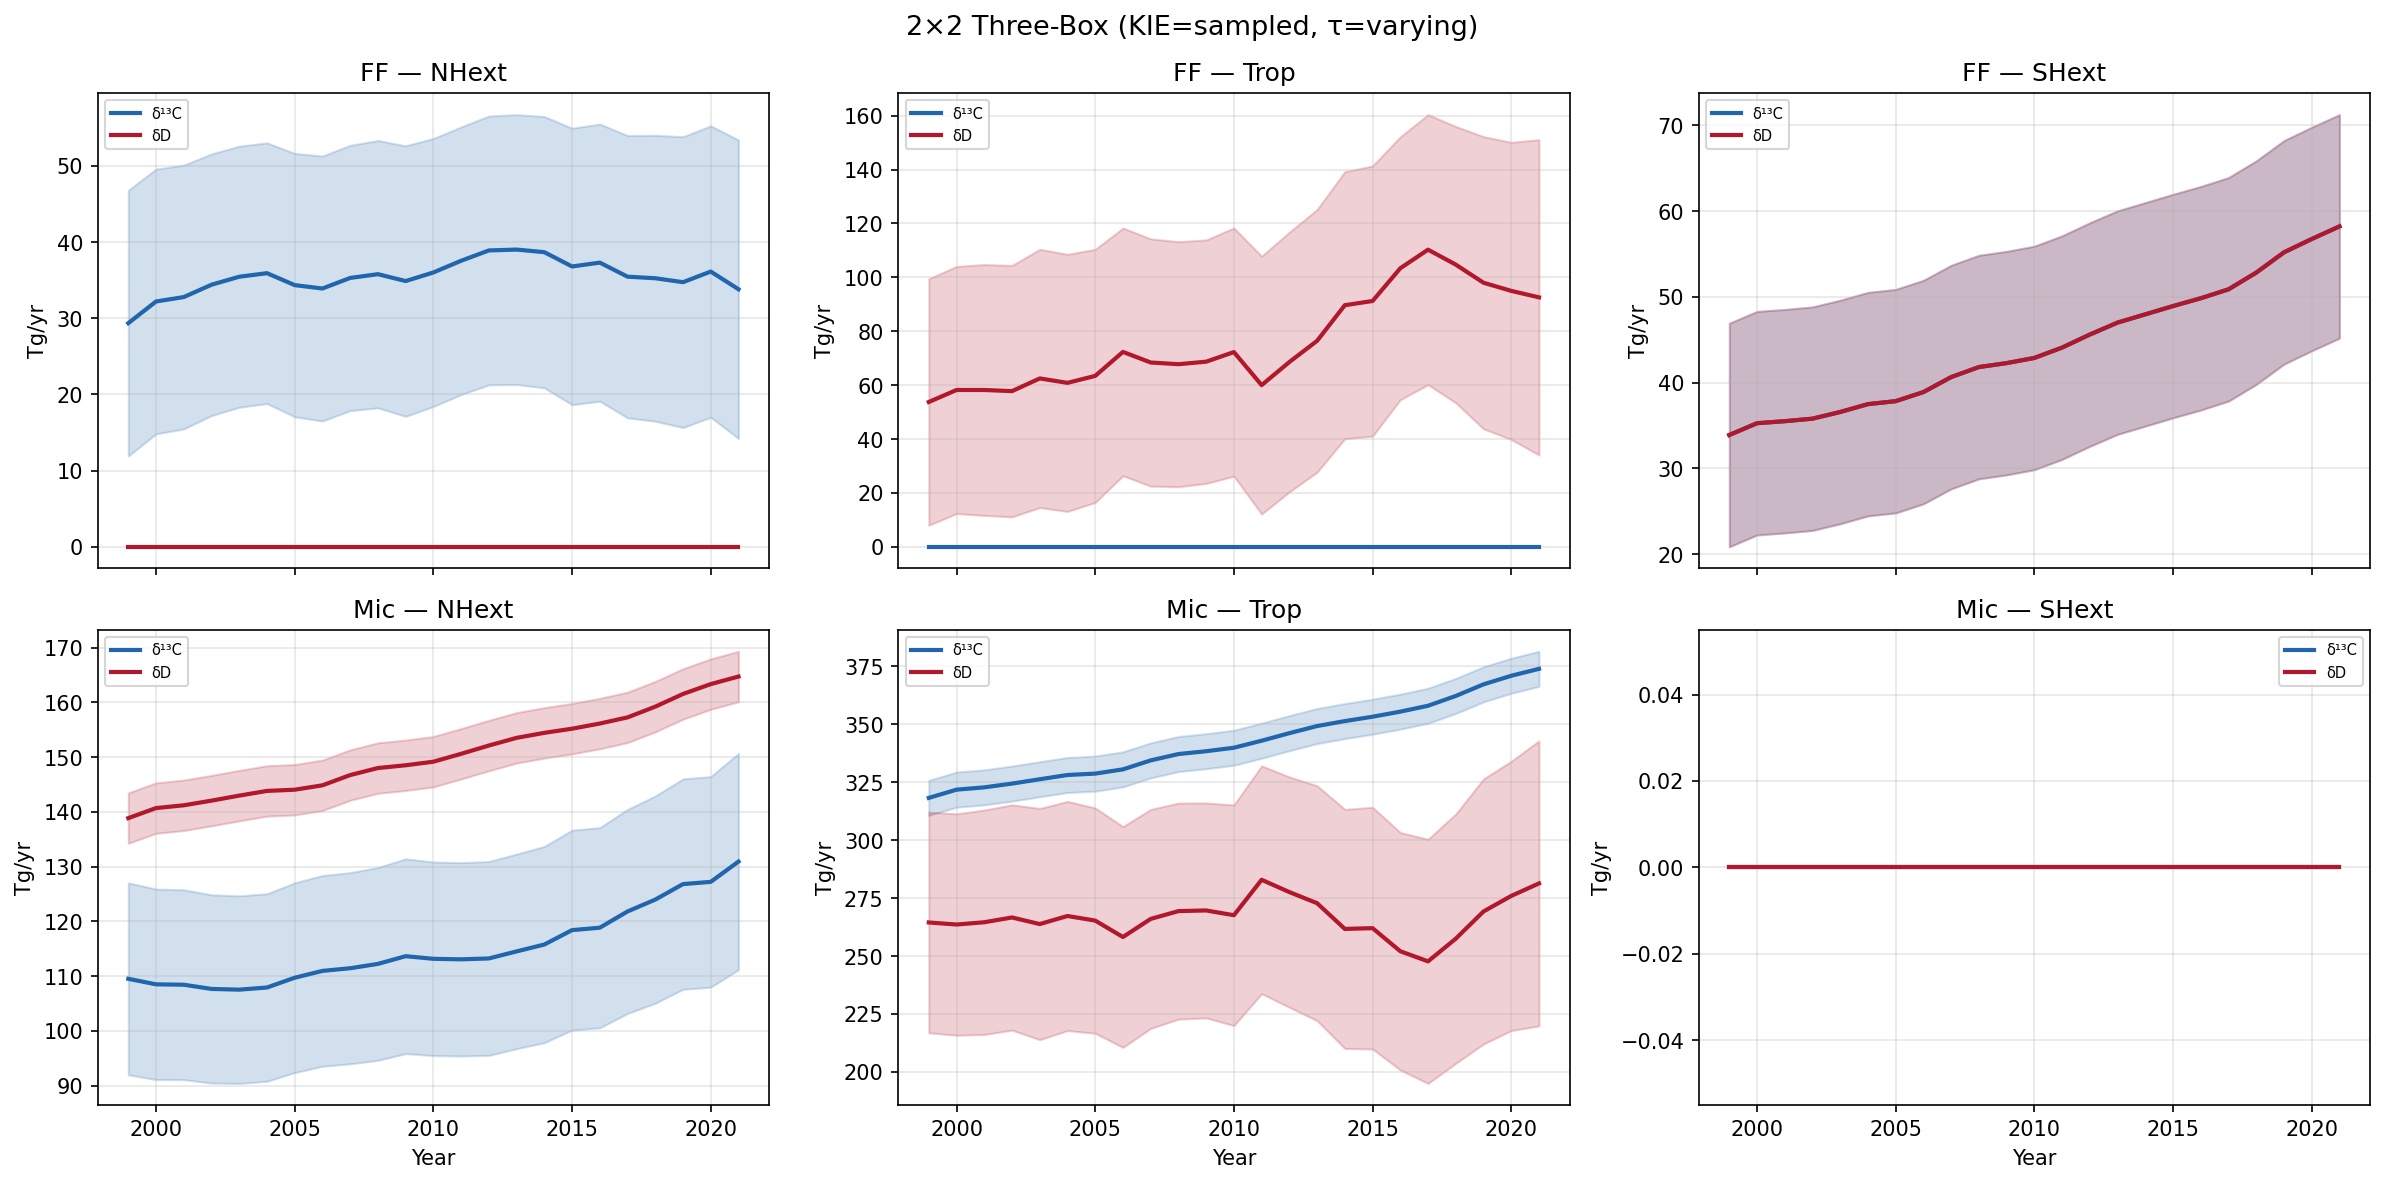

Values plotted in this chart, from the file beside it:
Year, FF_G_d13C_mean, FF_G_d13C_std, Mic_G_d13C_mean, Mic_G_d13C_std, FF_G_dD_mean, FF_G_dD_std, Mic_G_dD_mean, Mic_G_dD_std, FF_NHext_d13C_mean, Mic_NHext_d13C_mean, FF_NHext_dD_mean, Mic_NHext_dD_mean, FF_Trop_d13C_mean, Mic_Trop_d13C_mean, FF_Trop_dD_mean, Mic_Trop_dD_mean, FF_SHext_d13C_mean, Mic_SHext_d13C_mean, FF_SHext_dD_mean, Mic_SHext_dD_mean, BB_fixed
1999, 63.26, 8.61, 427.7, 7.823, 87.64, 24.58, 403.4, 23.29, 29.36, 109.5, 0.0, 138.9, 0.0, 318.2, 53.75, 264.5, 33.9, 0.0, 33.9, 0.0, 48.51
2000, 67.48, 8.629, 430.3, 7.797, 93.47, 24.68, 404.3, 23.37, 32.21, 108.5, 0.0, 140.7, 0.0, 321.8, 58.2, 263.6, 35.27, 0.0, 35.27, 0.0, 32.06
2001, 68.29, 8.596, 431.2, 7.764, 93.71, 24.99, 405.8, 23.71, 32.79, 108.4, 0.0, 141.2, 0.0, 322.8, 58.2, 264.6, 35.51, 0.0, 35.51, 0.0, 25.95
2002, 70.21, 8.504, 432.1, 7.671, 93.57, 25.04, 408.7, 23.72, 34.41, 107.7, 0.0, 142.1, 0.0, 324.4, 57.77, 266.6, 35.8, 0.0, 35.8, 0.0, 23.44
2003, 72.04, 8.515, 433.8, 7.66, 99.07, 25.73, 406.8, 24.39, 35.46, 107.5, 0.0, 143, 0.0, 326.3, 62.49, 263.8, 36.58, 0.0, 36.58, 0.0, 23.69
2004, 73.42, 8.545, 436, 7.674, 98.34, 25.45, 411.1, 24.23, 35.92, 107.9, 0.0, 143.8, 0.0, 328.1, 60.84, 267.3, 37.5, 0.0, 37.5, 0.0, 30.43
2005, 72.2, 8.567, 438.4, 7.743, 101.3, 25.01, 409.4, 23.82, 34.35, 109.7, 0.0, 144.1, 0.0, 328.7, 63.43, 265.3, 37.84, 0.0, 37.84, 0.0, 27.91
2006, 72.81, 8.631, 441.5, 7.805, 111.2, 24.49, 403.1, 23.28, 33.91, 111, 0.0, 144.9, 0.0, 330.6, 72.34, 258.2, 38.9, 0.0, 38.9, 0.0, 28.36
2007, 75.95, 8.59, 445.9, 7.794, 109.1, 24.31, 412.8, 23.27, 35.3, 111.4, 0.0, 146.7, 0.0, 334.4, 68.4, 266, 40.65, 0.0, 40.65, 0.0, 28.35
2008, 77.61, 8.661, 449.4, 7.875, 109.6, 23.97, 417.4, 23.01, 35.79, 112.2, 0.0, 148, 0.0, 337.2, 67.77, 269.4, 41.82, 0.0, 41.82, 0.0, 32.8
2009, 77.16, 8.732, 452, 7.962, 111, 23.85, 418.2, 22.88, 34.89, 113.6, 0.0, 148.5, 0.0, 338.4, 68.71, 269.7, 42.28, 0.0, 42.28, 0.0, 26.9
2010, 78.9, 8.681, 453.1, 7.902, 115.2, 24.54, 416.8, 23.4, 36.02, 113.2, 0.0, 149.2, 0.0, 339.9, 72.27, 267.6, 42.88, 0.0, 42.88, 0.0, 24.84
2011, 81.64, 8.667, 456, 7.892, 104.1, 25.26, 433.5, 24.26, 37.56, 113.1, 0.0, 150.6, 0.0, 342.9, 60.01, 282.9, 44.09, 0.0, 44.09, 0.0, 27.8
2012, 84.52, 8.788, 459.4, 7.97, 114.2, 25.53, 429.7, 24.43, 38.91, 113.2, 0.0, 152.1, 0.0, 346.2, 68.59, 277.6, 45.61, 0.0, 45.61, 0.0, 27.6
2013, 86.02, 8.787, 463.8, 7.99, 123.5, 26.04, 426.3, 24.73, 39.02, 114.5, 0.0, 153.5, 0.0, 349.3, 76.45, 272.8, 47, 0.0, 47, 0.0, 25.79
2014, 86.64, 8.825, 467.2, 8.051, 137.6, 26.39, 416.2, 25.02, 38.68, 115.8, 0.0, 154.5, 0.0, 351.4, 89.68, 261.7, 47.96, 0.0, 47.96, 0.0, 27.98
2015, 85.73, 8.969, 471.7, 8.223, 140.2, 26.64, 417.2, 25.29, 36.8, 118.4, 0.0, 155.2, 0.0, 353.3, 91.23, 262, 48.93, 0.0, 48.93, 0.0, 25.56
2016, 87.15, 8.97, 474.3, 8.23, 153.2, 26.25, 408.2, 24.69, 37.31, 118.8, 0.0, 156.2, 0.0, 355.5, 103.4, 252.1, 49.84, 0.0, 49.84, 0.0, 30.45
2017, 86.34, 9.072, 479.8, 8.386, 161.2, 26.97, 405, 25.35, 35.46, 121.8, 0.0, 157.3, 0.0, 358, 110.3, 247.7, 50.88, 0.0, 50.88, 0.0, 35.55
2018, 88.08, 9.136, 486.2, 8.499, 157.6, 27.49, 416.7, 25.91, 35.26, 124, 0.0, 159.2, 0.0, 362.2, 104.7, 257.5, 52.83, 0.0, 52.83, 0.0, 25.74
2019, 89.93, 9.266, 494.1, 8.65, 153.2, 29.4, 430.8, 27.62, 34.74, 126.8, 0.0, 161.6, 0.0, 367.2, 98.01, 269.2, 55.19, 0.0, 55.19, 0.0, 26.37
2020, 92.88, 9.263, 498.2, 8.653, 151.7, 29.81, 439.3, 28.05, 36.13, 127.2, 0.0, 163.4, 0.0, 370.9, 94.99, 276, 56.74, 0.0, 56.74, 0.0, 26.23
2021, 92.03, 9.447, 504.9, 8.893, 150.8, 31.54, 446.1, 29.77, 33.81, 130.9, 0.0, 164.7, 0.0, 373.9, 92.59, 281.3, 58.22, 0.0, 58.22, 0.0, 33.23
